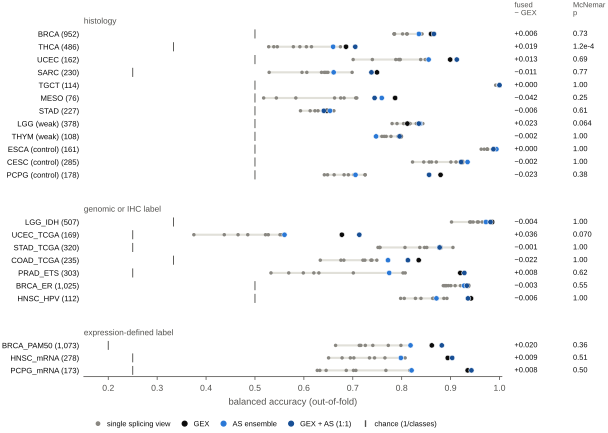

Values plotted in this chart, from the file beside it:
group, cohort, n, n_classes, chance, model, balanced_accuracy, balanced_accuracy_lo, balanced_accuracy_hi, macro_f1, macro_auroc_ovr, delta_balanced_accuracy, delta_ba_lo, delta_ba_hi, only_gex_correct, only_model_correct, p_mcnemar, q_mcnemar, q_family
histology, BRCA, 952, 2, 0.5, AFE, 0.8019, 0.7693, 0.8333, 0.7672, 0.8793, 0.00584, -0.01324, 0.02547, 15, 18, 0.7283, 1.0, BH across the subtype cohorts, per compa…
histology, BRCA, 952, 2, 0.5, ALE, 0.7855, 0.7501, 0.8182, 0.7478, 0.8633, 0.00584, -0.01324, 0.02547, 15, 18, 0.7283, 1.0, BH across the subtype cohorts, per compa…
histology, BRCA, 952, 2, 0.5, HIT, 0.7849, 0.7485, 0.8171, 0.7467, 0.8657, 0.00584, -0.01324, 0.02547, 15, 18, 0.7283, 1.0, BH across the subtype cohorts, per compa…
histology, BRCA, 952, 2, 0.5, SE, 0.8392, 0.808, 0.8708, 0.8191, 0.91, 0.00584, -0.01324, 0.02547, 15, 18, 0.7283, 1.0, BH across the subtype cohorts, per compa…
histology, BRCA, 952, 2, 0.5, A5SS, 0.8114, 0.7785, 0.8401, 0.763, 0.8781, 0.00584, -0.01324, 0.02547, 15, 18, 0.7283, 1.0, BH across the subtype cohorts, per compa…
histology, BRCA, 952, 2, 0.5, A3SS, 0.8103, 0.7791, 0.8422, 0.7737, 0.8869, 0.00584, -0.01324, 0.02547, 15, 18, 0.7283, 1.0, BH across the subtype cohorts, per compa…
histology, BRCA, 952, 2, 0.5, MXE, 0.7843, 0.7516, 0.8176, 0.7481, 0.8687, 0.00584, -0.01324, 0.02547, 15, 18, 0.7283, 1.0, BH across the subtype cohorts, per compa…
histology, BRCA, 952, 2, 0.5, RI, 0.8417, 0.8088, 0.8738, 0.818, 0.909, 0.00584, -0.01324, 0.02547, 15, 18, 0.7283, 1.0, BH across the subtype cohorts, per compa…
histology, BRCA, 952, 2, 0.5, GEX, 0.8601, 0.8285, 0.8874, 0.8433, 0.9368, 0.00584, -0.01324, 0.02547, 15, 18, 0.7283, 1.0, BH across the subtype cohorts, per compa…
histology, BRCA, 952, 2, 0.5, AS ensemble, 0.8352, 0.8022, 0.865, 0.8119, 0.9142, 0.00584, -0.01324, 0.02547, 15, 18, 0.7283, 1.0, BH across the subtype cohorts, per compa…
histology, BRCA, 952, 2, 0.5, GEX + AS, 0.8659, 0.8377, 0.8939, 0.8482, 0.9439, 0.00584, -0.01324, 0.02547, 15, 18, 0.7283, 1.0, BH across the subtype cohorts, per compa…
histology, THCA, 486, 3, 0.3333, AFE, 0.5456, 0.4936, 0.6024, 0.487, 0.7613, 0.01899, -0.007482, 0.04189, 7, 31, 0.0001162, 0.002556, BH across the subtype cohorts, per compa…
histology, THCA, 486, 3, 0.3333, ALE, 0.528, 0.4674, 0.5928, 0.4708, 0.7093, 0.01899, -0.007482, 0.04189, 7, 31, 0.0001162, 0.002556, BH across the subtype cohorts, per compa…
histology, THCA, 486, 3, 0.3333, HIT, 0.6052, 0.5425, 0.6746, 0.5194, 0.7574, 0.01899, -0.007482, 0.04189, 7, 31, 0.0001162, 0.002556, BH across the subtype cohorts, per compa…
histology, THCA, 486, 3, 0.3333, SE, 0.6748, 0.6113, 0.7269, 0.5048, 0.8039, 0.01899, -0.007482, 0.04189, 7, 31, 0.0001162, 0.002556, BH across the subtype cohorts, per compa…
histology, THCA, 486, 3, 0.3333, A5SS, 0.5918, 0.5277, 0.6606, 0.5107, 0.7749, 0.01899, -0.007482, 0.04189, 7, 31, 0.0001162, 0.002556, BH across the subtype cohorts, per compa…
histology, THCA, 486, 3, 0.3333, A3SS, 0.5385, 0.4756, 0.5995, 0.4906, 0.7615, 0.01899, -0.007482, 0.04189, 7, 31, 0.0001162, 0.002556, BH across the subtype cohorts, per compa…
histology, THCA, 486, 3, 0.3333, MXE, 0.5785, 0.5132, 0.6436, 0.4935, 0.7617, 0.01899, -0.007482, 0.04189, 7, 31, 0.0001162, 0.002556, BH across the subtype cohorts, per compa…
histology, THCA, 486, 3, 0.3333, RI, 0.6156, 0.553, 0.6815, 0.5363, 0.7999, 0.01899, -0.007482, 0.04189, 7, 31, 0.0001162, 0.002556, BH across the subtype cohorts, per compa…
histology, THCA, 486, 3, 0.3333, GEX, 0.6861, 0.6277, 0.7436, 0.5522, 0.8035, 0.01899, -0.007482, 0.04189, 7, 31, 0.0001162, 0.002556, BH across the subtype cohorts, per compa…
histology, THCA, 486, 3, 0.3333, AS ensemble, 0.6599, 0.5982, 0.7247, 0.5769, 0.8137, 0.01899, -0.007482, 0.04189, 7, 31, 0.0001162, 0.002556, BH across the subtype cohorts, per compa…
histology, THCA, 486, 3, 0.3333, GEX + AS, 0.7051, 0.642, 0.7617, 0.5896, 0.8227, 0.01899, -0.007482, 0.04189, 7, 31, 0.0001162, 0.002556, BH across the subtype cohorts, per compa…
histology, UCEC, 162, 2, 0.5, AFE, 0.7968, 0.7274, 0.8626, 0.8056, 0.9186, 0.01343, -0.009709, 0.04168, 2, 4, 0.6875, 1.0, BH across the subtype cohorts, per compa…
histology, UCEC, 162, 2, 0.5, ALE, 0.7401, 0.6663, 0.8122, 0.7391, 0.809, 0.01343, -0.009709, 0.04168, 2, 4, 0.6875, 1.0, BH across the subtype cohorts, per compa…
histology, UCEC, 162, 2, 0.5, HIT, 0.7966, 0.7294, 0.856, 0.7896, 0.8631, 0.01343, -0.009709, 0.04168, 2, 4, 0.6875, 1.0, BH across the subtype cohorts, per compa…
histology, UCEC, 162, 2, 0.5, SE, 0.8389, 0.7799, 0.8981, 0.8389, 0.9242, 0.01343, -0.009709, 0.04168, 2, 4, 0.6875, 1.0, BH across the subtype cohorts, per compa…
histology, UCEC, 162, 2, 0.5, A5SS, 0.7938, 0.7237, 0.8599, 0.7926, 0.9022, 0.01343, -0.009709, 0.04168, 2, 4, 0.6875, 1.0, BH across the subtype cohorts, per compa…
histology, UCEC, 162, 2, 0.5, A3SS, 0.7008, 0.6316, 0.7717, 0.7023, 0.8087, 0.01343, -0.009709, 0.04168, 2, 4, 0.6875, 1.0, BH across the subtype cohorts, per compa…
histology, UCEC, 162, 2, 0.5, MXE, 0.788, 0.7214, 0.8519, 0.7824, 0.8959, 0.01343, -0.009709, 0.04168, 2, 4, 0.6875, 1.0, BH across the subtype cohorts, per compa…
histology, UCEC, 162, 2, 0.5, RI, 0.8483, 0.79, 0.9024, 0.8321, 0.9118, 0.01343, -0.009709, 0.04168, 2, 4, 0.6875, 1.0, BH across the subtype cohorts, per compa…
histology, UCEC, 162, 2, 0.5, GEX, 0.8992, 0.8493, 0.9451, 0.8886, 0.94, 0.01343, -0.009709, 0.04168, 2, 4, 0.6875, 1.0, BH across the subtype cohorts, per compa…
histology, UCEC, 162, 2, 0.5, AS ensemble, 0.8551, 0.7936, 0.9112, 0.8483, 0.9382, 0.01343, -0.009709, 0.04168, 2, 4, 0.6875, 1.0, BH across the subtype cohorts, per compa…
histology, UCEC, 162, 2, 0.5, GEX + AS, 0.9126, 0.8678, 0.955, 0.9017, 0.9474, 0.01343, -0.009709, 0.04168, 2, 4, 0.6875, 1.0, BH across the subtype cohorts, per compa…
histology, SARC, 230, 4, 0.25, AFE, 0.606, 0.5417, 0.6741, 0.5963, 0.8648, -0.01132, -0.05555, 0.02741, 5, 7, 0.7744, 1.0, BH across the subtype cohorts, per compa…
histology, SARC, 230, 4, 0.25, ALE, 0.5962, 0.5261, 0.6635, 0.594, 0.8524, -0.01132, -0.05555, 0.02741, 5, 7, 0.7744, 1.0, BH across the subtype cohorts, per compa…
histology, SARC, 230, 4, 0.25, HIT, 0.6492, 0.5774, 0.7188, 0.6405, 0.8467, -0.01132, -0.05555, 0.02741, 5, 7, 0.7744, 1.0, BH across the subtype cohorts, per compa…
histology, SARC, 230, 4, 0.25, SE, 0.6987, 0.6249, 0.768, 0.6824, 0.895, -0.01132, -0.05555, 0.02741, 5, 7, 0.7744, 1.0, BH across the subtype cohorts, per compa…
histology, SARC, 230, 4, 0.25, A5SS, 0.6417, 0.5784, 0.7089, 0.6368, 0.8584, -0.01132, -0.05555, 0.02741, 5, 7, 0.7744, 1.0, BH across the subtype cohorts, per compa…
histology, SARC, 230, 4, 0.25, A3SS, 0.6361, 0.574, 0.7057, 0.6285, 0.873, -0.01132, -0.05555, 0.02741, 5, 7, 0.7744, 1.0, BH across the subtype cohorts, per compa…
histology, SARC, 230, 4, 0.25, MXE, 0.529, 0.4707, 0.587, 0.5255, 0.8302, -0.01132, -0.05555, 0.02741, 5, 7, 0.7744, 1.0, BH across the subtype cohorts, per compa…
histology, SARC, 230, 4, 0.25, RI, 0.6452, 0.5814, 0.7104, 0.6418, 0.8887, -0.01132, -0.05555, 0.02741, 5, 7, 0.7744, 1.0, BH across the subtype cohorts, per compa…
histology, SARC, 230, 4, 0.25, GEX, 0.7495, 0.6791, 0.8142, 0.7284, 0.9372, -0.01132, -0.05555, 0.02741, 5, 7, 0.7744, 1.0, BH across the subtype cohorts, per compa…
histology, SARC, 230, 4, 0.25, AS ensemble, 0.6609, 0.5995, 0.7284, 0.6504, 0.9081, -0.01132, -0.05555, 0.02741, 5, 7, 0.7744, 1.0, BH across the subtype cohorts, per compa…
histology, SARC, 230, 4, 0.25, GEX + AS, 0.7382, 0.6673, 0.799, 0.7269, 0.9351, -0.01132, -0.05555, 0.02741, 5, 7, 0.7744, 1.0, BH across the subtype cohorts, per compa…
histology, TGCT, 114, 2, 0.5, AFE, 1.0, 1.0, 1.0, 1.0, 1.0, 0.0, 0.0, 0.0, 0, 0, 1.0, 1.0, BH across the subtype cohorts, per compa…
histology, TGCT, 114, 2, 0.5, ALE, 0.9922, 0.9746, 1.0, 0.9911, 1.0, 0.0, 0.0, 0.0, 0, 0, 1.0, 1.0, BH across the subtype cohorts, per compa…
histology, TGCT, 114, 2, 0.5, HIT, 1.0, 1.0, 1.0, 1.0, 1.0, 0.0, 0.0, 0.0, 0, 0, 1.0, 1.0, BH across the subtype cohorts, per compa…
histology, TGCT, 114, 2, 0.5, SE, 1.0, 1.0, 1.0, 1.0, 1.0, 0.0, 0.0, 0.0, 0, 0, 1.0, 1.0, BH across the subtype cohorts, per compa…
histology, TGCT, 114, 2, 0.5, A5SS, 1.0, 1.0, 1.0, 1.0, 1.0, 0.0, 0.0, 0.0, 0, 0, 1.0, 1.0, BH across the subtype cohorts, per compa…
histology, TGCT, 114, 2, 0.5, A3SS, 1.0, 1.0, 1.0, 1.0, 1.0, 0.0, 0.0, 0.0, 0, 0, 1.0, 1.0, BH across the subtype cohorts, per compa…
histology, TGCT, 114, 2, 0.5, MXE, 1.0, 1.0, 1.0, 1.0, 1.0, 0.0, 0.0, 0.0, 0, 0, 1.0, 1.0, BH across the subtype cohorts, per compa…
histology, TGCT, 114, 2, 0.5, RI, 1.0, 1.0, 1.0, 1.0, 1.0, 0.0, 0.0, 0.0, 0, 0, 1.0, 1.0, BH across the subtype cohorts, per compa…
histology, TGCT, 114, 2, 0.5, GEX, 1.0, 1.0, 1.0, 1.0, 1.0, 0.0, 0.0, 0.0, 0, 0, 1.0, 1.0, BH across the subtype cohorts, per compa…
histology, TGCT, 114, 2, 0.5, AS ensemble, 1.0, 1.0, 1.0, 1.0, 1.0, 0.0, 0.0, 0.0, 0, 0, 1.0, 1.0, BH across the subtype cohorts, per compa…
histology, TGCT, 114, 2, 0.5, GEX + AS, 1.0, 1.0, 1.0, 1.0, 1.0, 0.0, 0.0, 0.0, 0, 0, 1.0, 1.0, BH across the subtype cohorts, per compa…
histology, MESO, 76, 2, 0.5, AFE, 0.6753, 0.5545, 0.7922, 0.6324, 0.6537, -0.04199, -0.1058, 0.0, 3, 0, 0.25, 1.0, BH across the subtype cohorts, per compa…
histology, MESO, 76, 2, 0.5, ALE, 0.5177, 0.4041, 0.6411, 0.5128, 0.5377, -0.04199, -0.1058, 0.0, 3, 0, 0.25, 1.0, BH across the subtype cohorts, per compa…
histology, MESO, 76, 2, 0.5, HIT, 0.5835, 0.4574, 0.71, 0.5737, 0.6476, -0.04199, -0.1058, 0.0, 3, 0, 0.25, 1.0, BH across the subtype cohorts, per compa…
histology, MESO, 76, 2, 0.5, SE, 0.7082, 0.5887, 0.8122, 0.6607, 0.7463, -0.04199, -0.1058, 0.0, 3, 0, 0.25, 1.0, BH across the subtype cohorts, per compa…
histology, MESO, 76, 2, 0.5, A5SS, 0.7061, 0.5877, 0.8205, 0.6838, 0.7403, -0.04199, -0.1058, 0.0, 3, 0, 0.25, 1.0, BH across the subtype cohorts, per compa…
... 182 more rows
